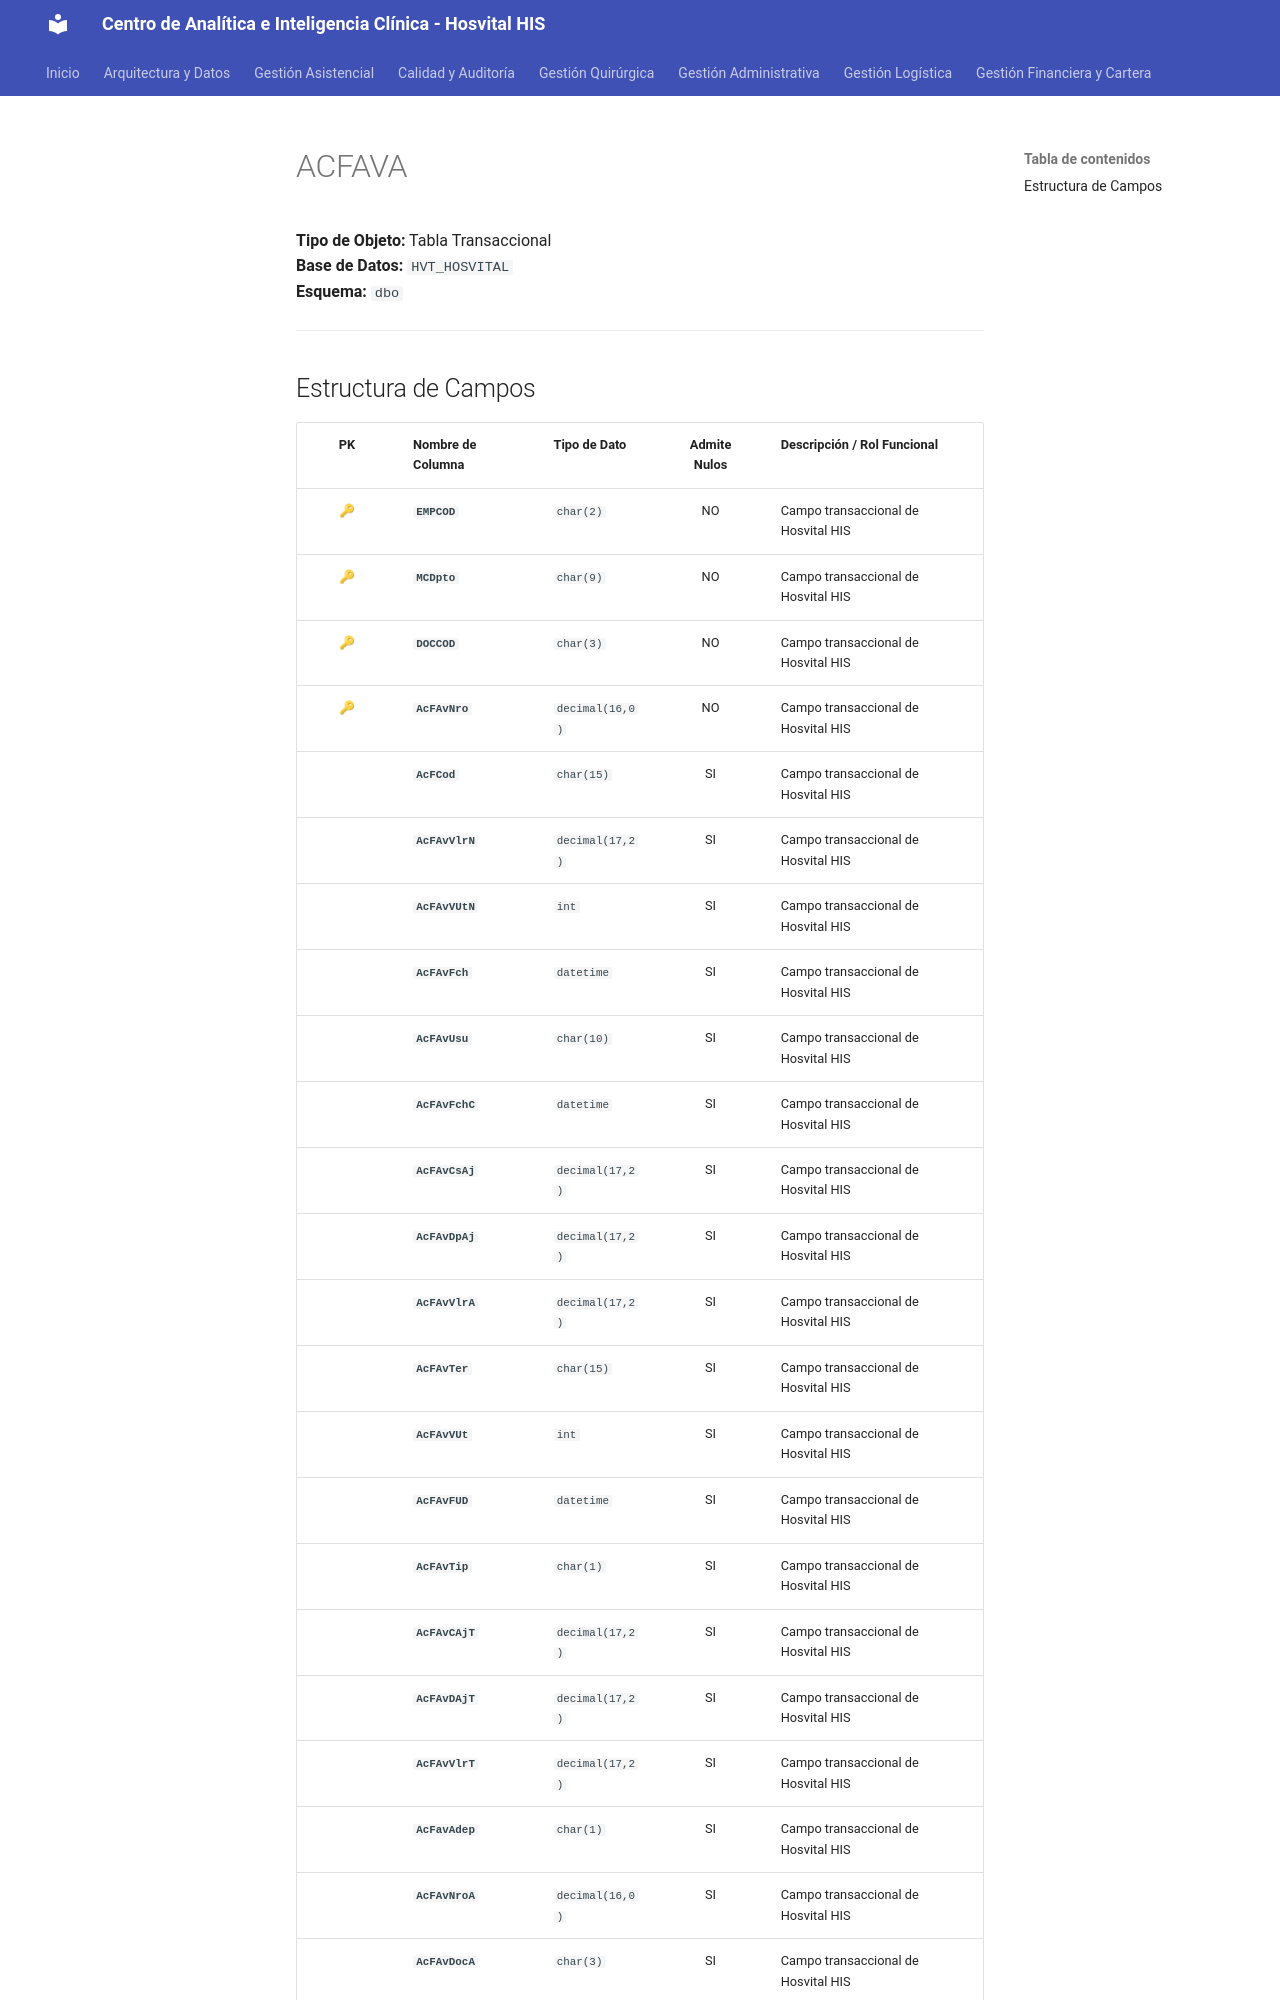

repository: SoporteSaludtech/superset-docs · page: diccionario-general/ACFAVA/index.html · generator: mkdocs

# ACFAVA

**Tipo de Objeto:** Tabla Transaccional  
**Base de Datos:** `HVT_HOSVITAL`  
**Esquema:** `dbo`

---

## Estructura de Campos

| PK | Nombre de Columna | Tipo de Dato | Admite Nulos | Descripción / Rol Funcional |
| :-: | :--- | :--- | :-: | :--- |
| 🔑 | **`EMPCOD`** | `char(2)` | NO | Campo transaccional de Hosvital HIS |
| 🔑 | **`MCDpto`** | `char(9)` | NO | Campo transaccional de Hosvital HIS |
| 🔑 | **`DOCCOD`** | `char(3)` | NO | Campo transaccional de Hosvital HIS |
| 🔑 | **`AcFAvNro`** | `decimal(16,0)` | NO | Campo transaccional de Hosvital HIS |
|  | **`AcFCod`** | `char(15)` | SI | Campo transaccional de Hosvital HIS |
|  | **`AcFAvVlrN`** | `decimal(17,2)` | SI | Campo transaccional de Hosvital HIS |
|  | **`AcFAvVUtN`** | `int` | SI | Campo transaccional de Hosvital HIS |
|  | **`AcFAvFch`** | `datetime` | SI | Campo transaccional de Hosvital HIS |
|  | **`AcFAvUsu`** | `char(10)` | SI | Campo transaccional de Hosvital HIS |
|  | **`AcFAvFchC`** | `datetime` | SI | Campo transaccional de Hosvital HIS |
|  | **`AcFAvCsAj`** | `decimal(17,2)` | SI | Campo transaccional de Hosvital HIS |
|  | **`AcFAvDpAj`** | `decimal(17,2)` | SI | Campo transaccional de Hosvital HIS |
|  | **`AcFAvVlrA`** | `decimal(17,2)` | SI | Campo transaccional de Hosvital HIS |
|  | **`AcFAvTer`** | `char(15)` | SI | Campo transaccional de Hosvital HIS |
|  | **`AcFAvVUt`** | `int` | SI | Campo transaccional de Hosvital HIS |
|  | **`AcFAvFUD`** | `datetime` | SI | Campo transaccional de Hosvital HIS |
|  | **`AcFAvTip`** | `char(1)` | SI | Campo transaccional de Hosvital HIS |
|  | **`AcFAvCAjT`** | `decimal(17,2)` | SI | Campo transaccional de Hosvital HIS |
|  | **`AcFAvDAjT`** | `decimal(17,2)` | SI | Campo transaccional de Hosvital HIS |
|  | **`AcFAvVlrT`** | `decimal(17,2)` | SI | Campo transaccional de Hosvital HIS |
|  | **`AcFavAdep`** | `char(1)` | SI | Campo transaccional de Hosvital HIS |
|  | **`AcFAvNroA`** | `decimal(16,0)` | SI | Campo transaccional de Hosvital HIS |
|  | **`AcFAvDocA`** | `char(
